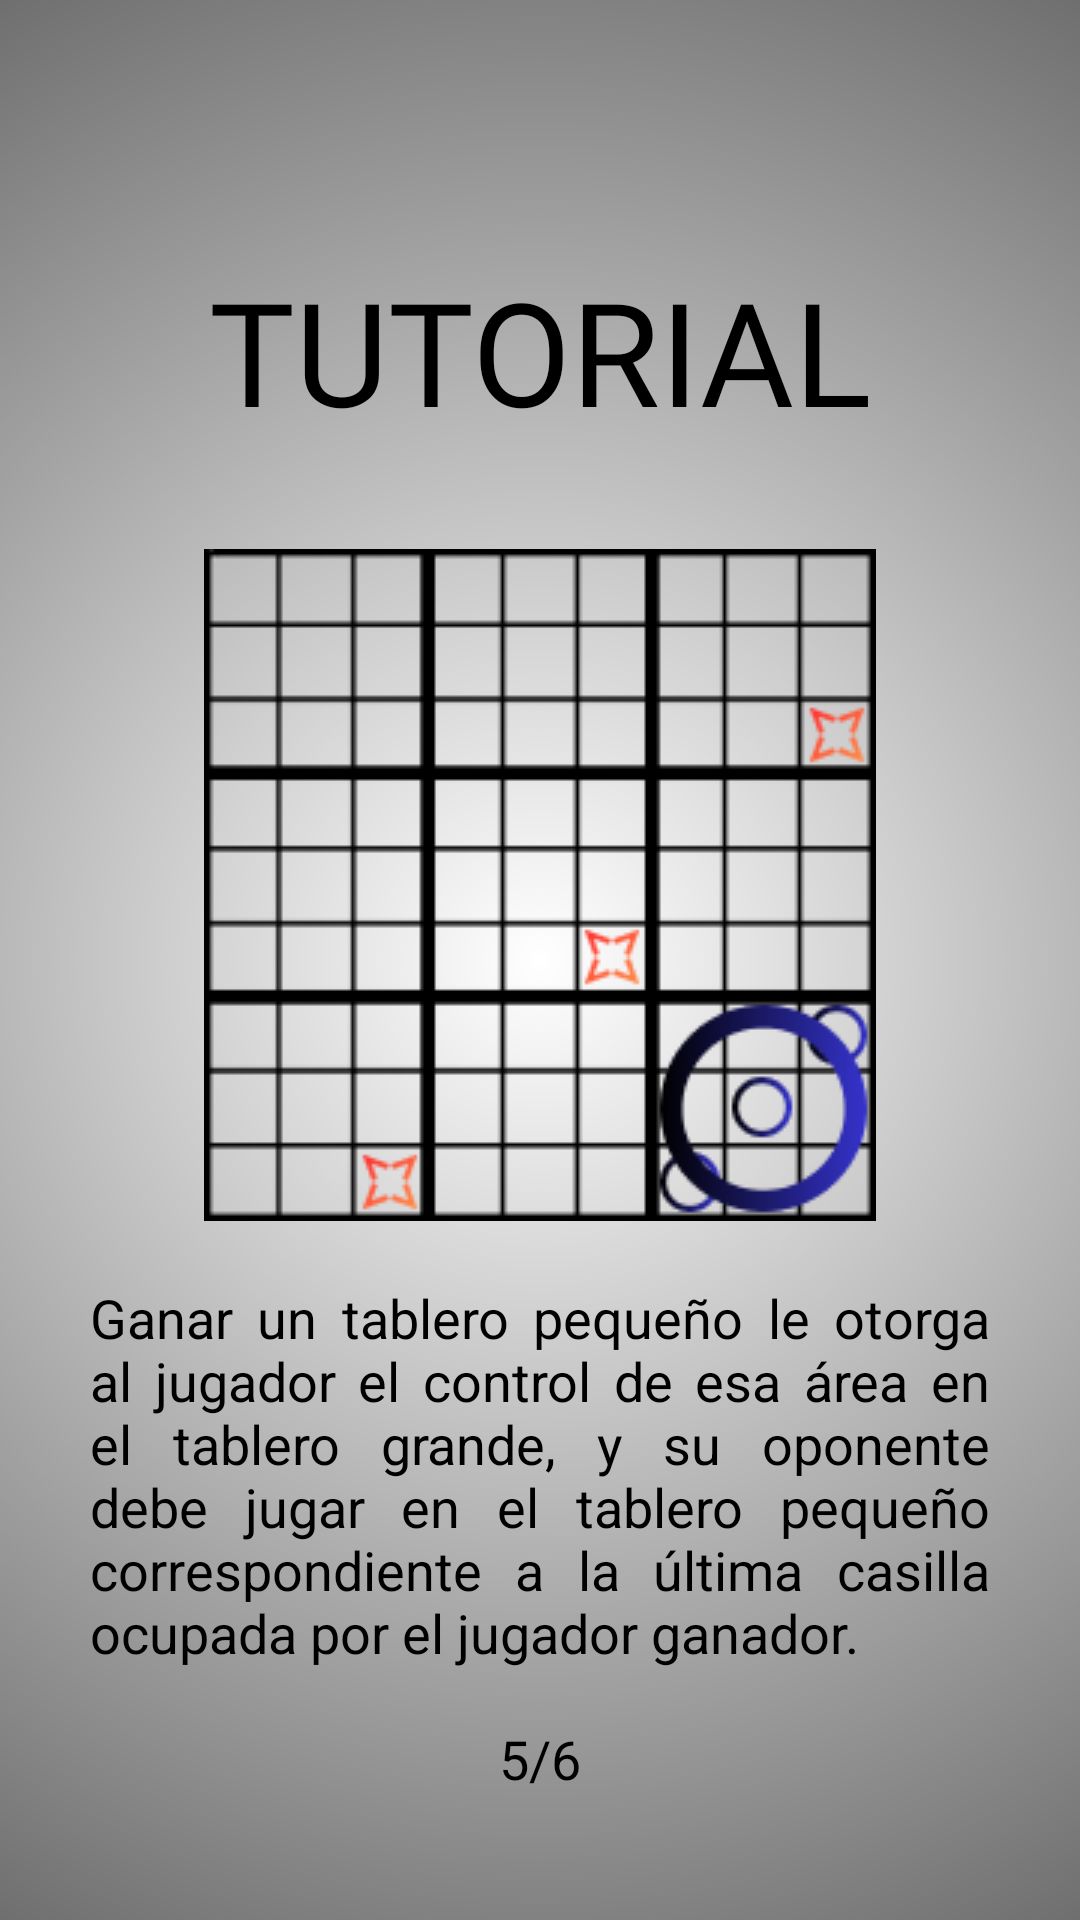

Reconstruct the res/layout file that produces this screen, plus the resources it refers to.
<!-- AndroidManifest.xml: application theme Theme.KotlinApp3TEX -->
<!-- res/layout/tutorial_e.xml -->
<?xml version="1.0" encoding="utf-8"?>
<androidx.constraintlayout.widget.ConstraintLayout xmlns:android="http://schemas.android.com/apk/res/android"
    xmlns:app="http://schemas.android.com/apk/res-auto"
    xmlns:tools="http://schemas.android.com/tools"
    style="@style/Theme.KotlinApp3TEX"
    android:layout_width="match_parent"
    android:layout_height="match_parent"
    android:background="@drawable/background_light">

    <FrameLayout
        android:id="@+id/fragmentContainer"
        android:layout_width="293dp"
        android:layout_height="667dp"
        android:elevation="10dp"
        app:layout_constraintBottom_toBottomOf="parent"
        app:layout_constraintEnd_toEndOf="parent"
        app:layout_constraintHorizontal_bias="0.0"
        app:layout_constraintStart_toStartOf="parent"
        app:layout_constraintTop_toTopOf="parent"
        app:layout_constraintVertical_bias="0.0" />

    <TextView
        android:id="@+id/tv_title"
        style="@style/Titulos"
        android:layout_marginTop="60dp"
        android:text="@string/tutorial"
        app:layout_constraintEnd_toEndOf="parent"
        app:layout_constraintStart_toStartOf="parent"
        app:layout_constraintTop_toTopOf="parent" />

    <ImageView
        android:id="@+id/iv_table"
        style="@style/Tabla"
        android:layout_marginStart="68dp"
        android:layout_marginTop="9dp"
        android:layout_marginEnd="68dp"
        app:layout_constraintEnd_toEndOf="parent"
        app:layout_constraintHorizontal_bias="0.495"
        app:layout_constraintStart_toStartOf="parent"
        app:layout_constraintTop_toBottomOf="@+id/tv_title"
        app:srcCompat="@drawable/img_tutorial_five" />

    <TextView
        android:id="@+id/tv_tutorial_body"
        style="@style/TextoLargo"
        android:layout_marginStart="30dp"
        android:layout_marginTop="20dp"
        android:layout_marginEnd="30dp"
        android:text="@string/tutorial_E"
        app:layout_constraintEnd_toEndOf="parent"
        app:layout_constraintStart_toStartOf="parent"
        app:layout_constraintTop_toBottomOf="@+id/iv_table" />

    <TextView
        android:id="@+id/tv_page"
        style="@style/ProgresoNumero"
        android:layout_width="wrap_content"
        android:layout_marginBottom="41dp"
        android:text="@string/five_of_six"
        app:layout_constraintBottom_toBottomOf="parent"
        app:layout_constraintEnd_toEndOf="parent"
        app:layout_constraintStart_toStartOf="parent" />

    <View
        android:id="@+id/transparentView"
        android:layout_width="match_parent"
        android:layout_height="match_parent"
        android:background="@android:color/transparent"
        android:visibility="gone"/>

</androidx.constraintlayout.widget.ConstraintLayout>
<!-- resources referenced by this layout -->
<resources>
  <!-- drawable background_light (drawable) -->
  <?xml version = "1.0" encoding = "utf-8" ?>
  <shape xmlns:android = "http://schemas.android.com/apk/res/android">
  
      <gradient
          android:startColor = "@color/fondo_claro_start"
          android:endColor = "@color/fondo_claro_end"
          android:gradientRadius="650dp"
          android:type="radial"
          android:angle = "0" />
  </shape>
  <!-- drawable img_tutorial_five: png bitmap (drawable, 15735 bytes) -->
  <string name="five_of_six">5/6</string>
  <string name="tutorial">TUTORIAL</string>
  <string name="tutorial_E">Ganar un tablero pequeño le otorga al jugador el control de esa área en el tablero grande, y su oponente debe jugar en el tablero pequeño correspondiente a la última casilla ocupada por el jugador ganador.</string>
  <style name="ProgresoNumero" parent="@android:style/TextAppearance.Medium">
          <item name="android:layout_height">25dp</item>
          <item name="android:textColor">@color/txt_negro</item>
          <item name="android:layout_width">224dp</item>
      </style>
  <style name="Tabla" parent="@android:style/TextAppearance.Medium">
          <item name="android:layout_width">0dp</item>
          <item name="android:layout_height">0dp</item>
          <item name="layout_constraintDimensionRatio">1:1</item>
      </style>
  <style name="TextoLargo" parent="@android:style/TextAppearance.Medium">
          <item name="android:textColor">@color/txt_negro</item>
          <item name="android:layout_width">0dp</item>
          <item name="android:justificationMode">inter_word</item>
          <item name="android:layout_height">wrap_content</item>
          <item name="android:textSize">18sp</item>
      </style>
  <style name="Theme.KotlinApp3TEX" parent="Theme.AppCompat.Light.NoActionBar">
      </style>
  <style name="Titulos" parent="@android:style/TextAppearance.Medium">
          <item name="android:layout_height">114dp</item>
          <item name="android:layout_width">wrap_content</item>
          <item name="android:textColor">@color/txt_negro</item>
          <item name="android:fontFamily">@font/roboto_condensed_bold</item>
          <item name="android:textSize">48dp</item>
          <item name="android:textAlignment">center</item>
          <item name="android:textAllCaps">true</item>
          <item name="android:gravity">center</item>
      </style>
  <color name="fondo_claro_start">#FFFFFFFF</color>
  <color name="fondo_claro_end">#FF000000</color>
  <color name="txt_negro">#FF000000</color>
</resources>
